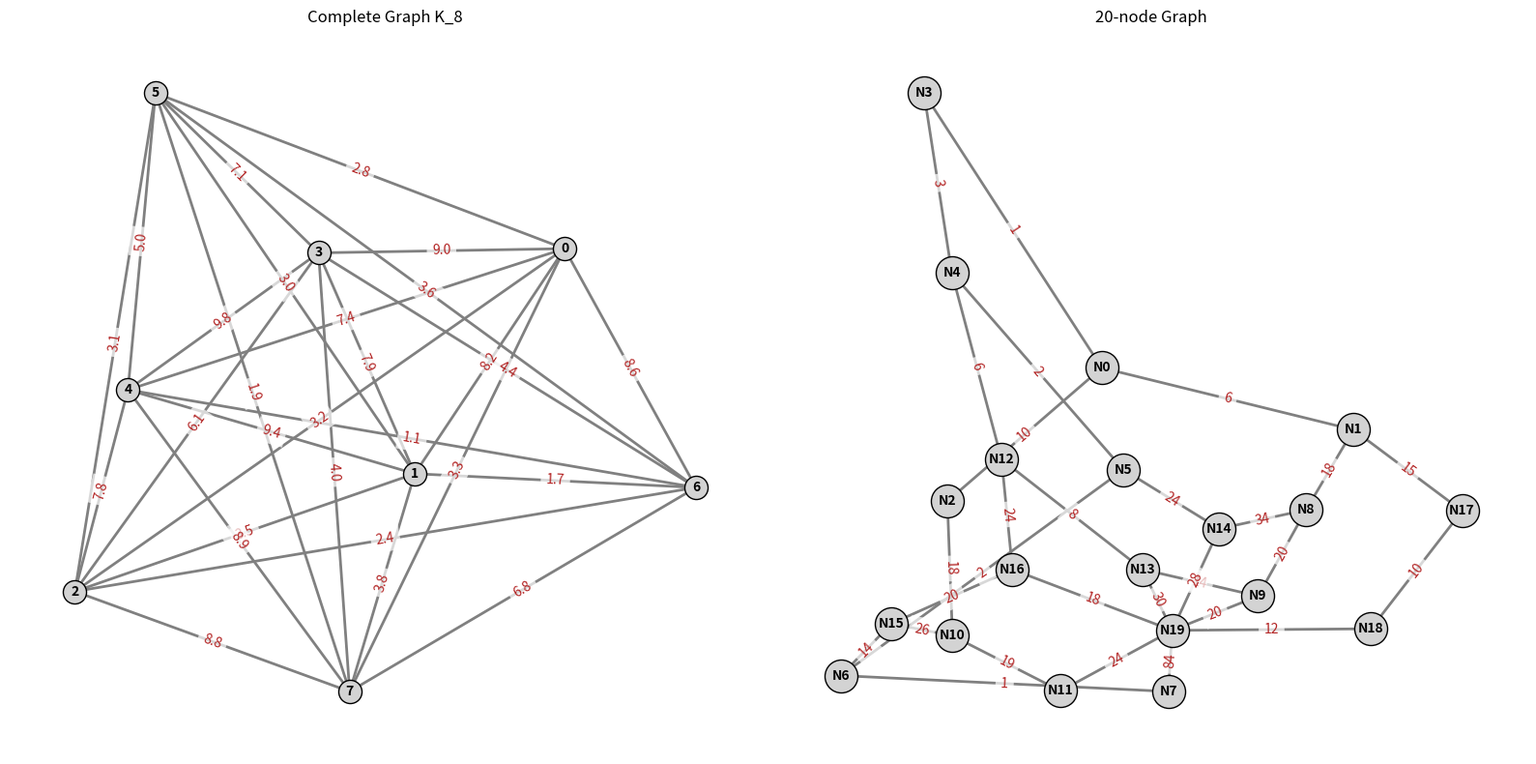
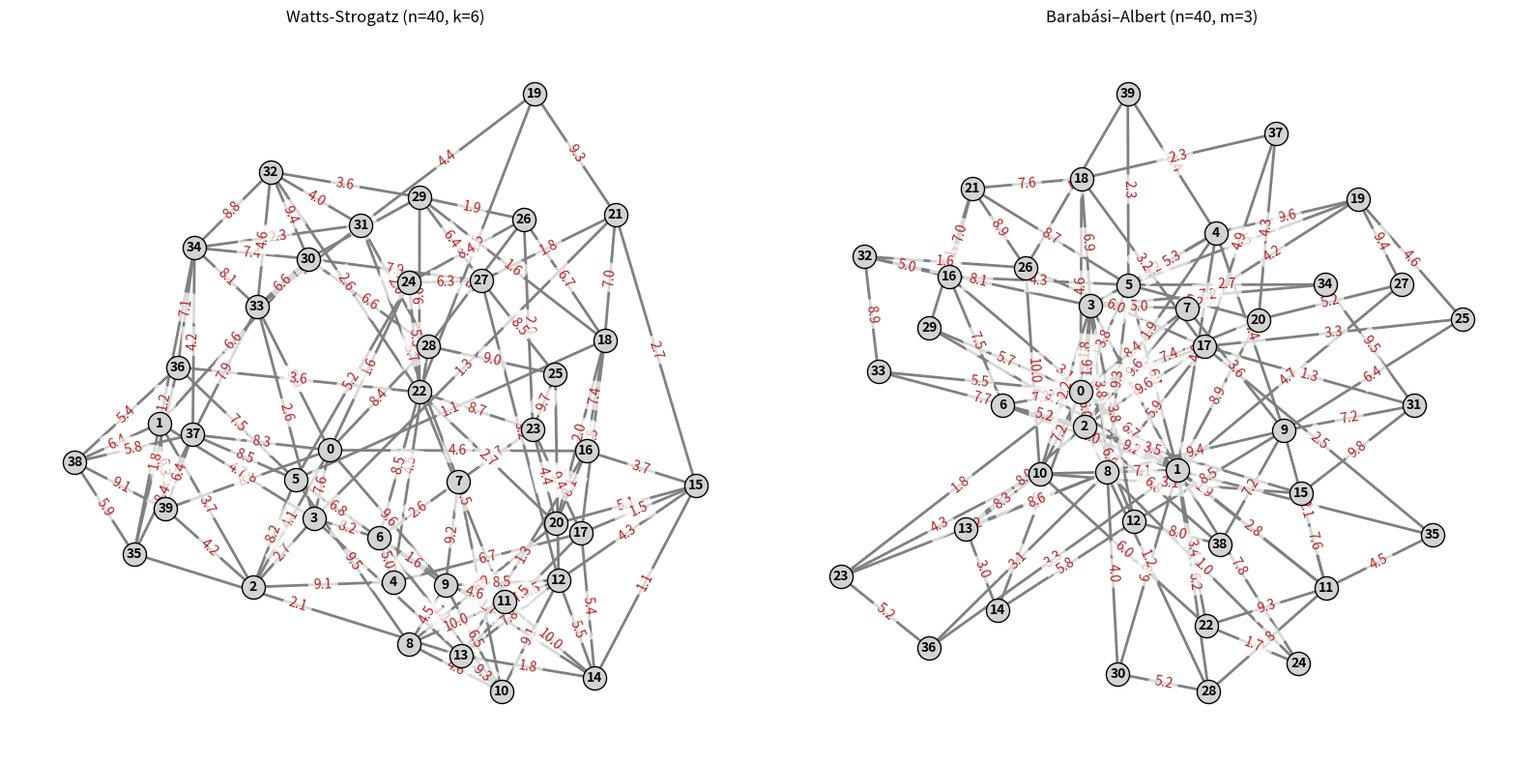
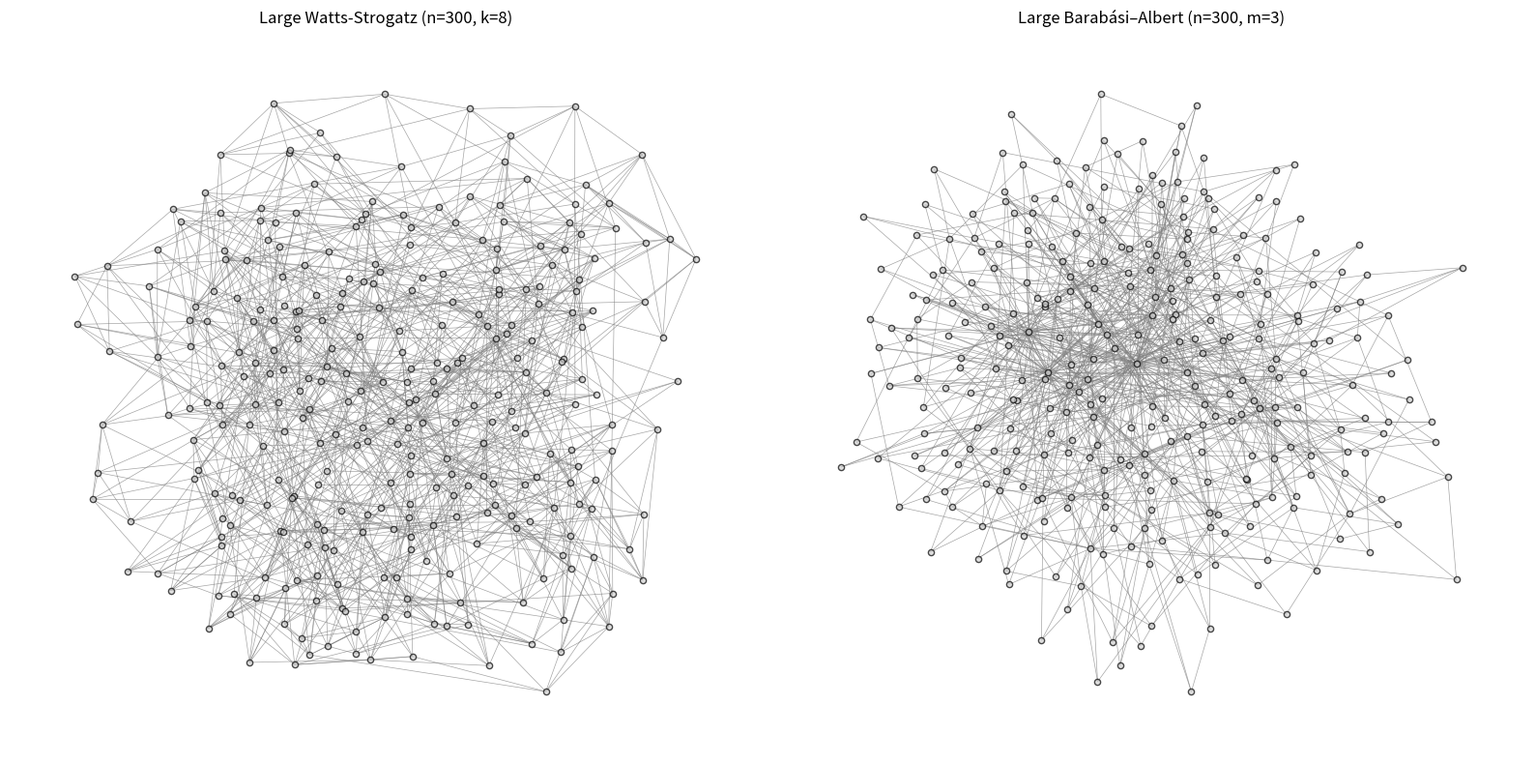
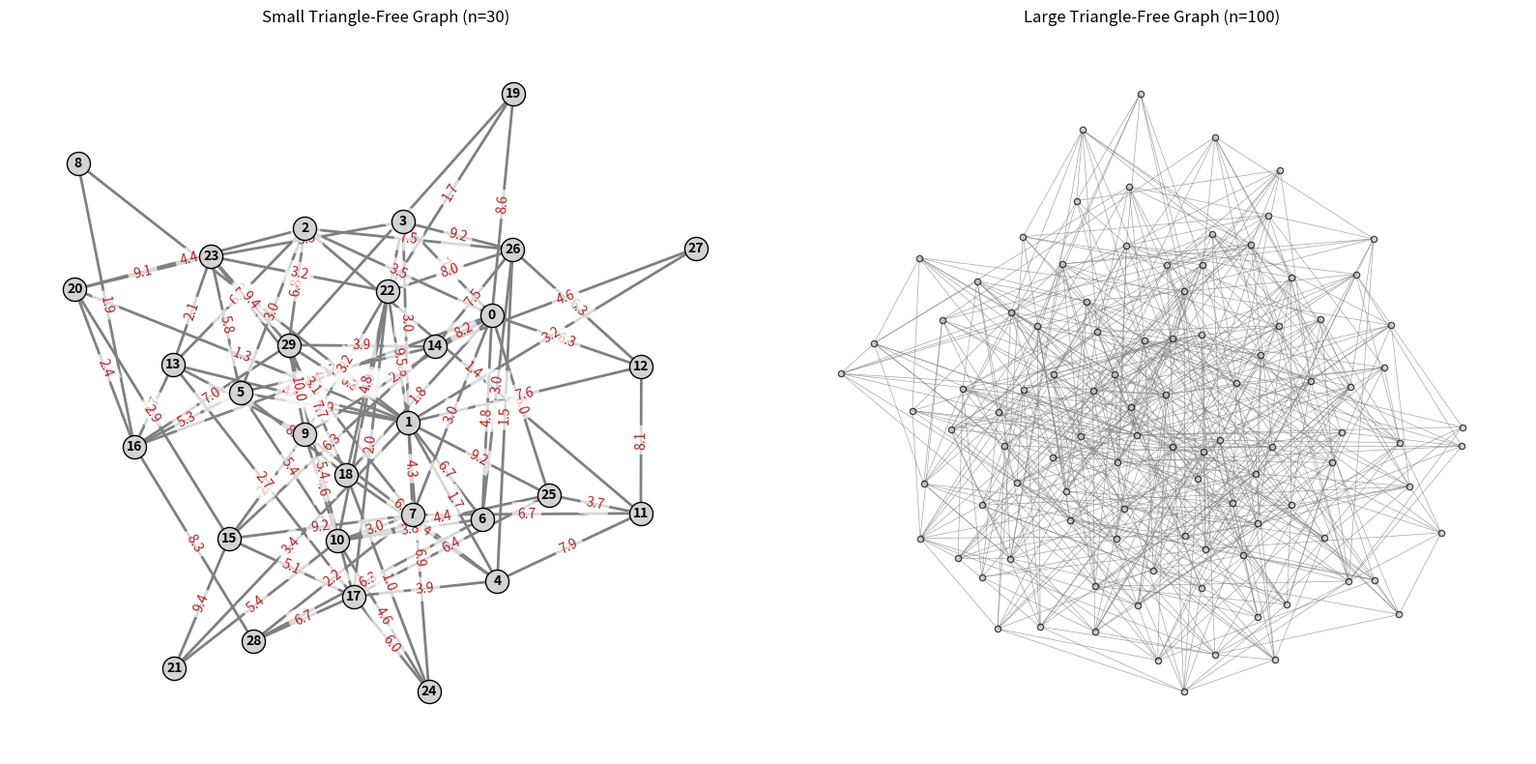

Write the Python code that produced these figures, in order.
from collections import deque
import random
from typing import Any, Dict, List, Optional, Tuple, Set, Union, TYPE_CHECKING, TypeVar

if TYPE_CHECKING:
    import networkx as nx


class UndirectedGraph_:
    def __init__(self) -> None:
        """
        Initialize an empty undirected graph.
        The graph is represented as an adjacency list using a dictionary.
        """
        self.graph: Dict[Any, Dict[Any, Union[int, float]]] = {}

    def add_vertex(self, vertex: Any) -> None:
        """
        Add a vertex to the graph.

        Args:
            vertex: The vertex to add (can be any hashable type)
        """
        if vertex not in self.graph:
            self.graph[vertex] = {}

    def add_edge(
        self, vertex1: Any, vertex2: Any, weight: Union[int, float] = 1
    ) -> None:
        """
        Add an undirected edge between two vertices.

        Args:
            vertex1: First vertex
            vertex2: Second vertex
            weight: Weight for the edge (default = 1 for unweighted graphs)
        """
        # Add vertices if they don't exist
        self.add_vertex(vertex1)
        self.add_vertex(vertex2)

        # Add edge in both directions
        self.graph[vertex1][vertex2] = weight
        self.graph[vertex2][vertex1] = weight

    def has_vertex(self, vertex: Any) -> bool:
        """
        Check if a vertex exists in the graph.

        Args:
            vertex: The vertex to check

        Returns:
            bool: True if vertex exists, False otherwise
        """
        return vertex in self.graph

    def has_edge(self, vertex1: Any, vertex2: Any) -> bool:
        """
        Check if an edge exists between two vertices.

        Args:
            vertex1: First vertex
            vertex2: Second vertex

        Returns:
            bool: True if edge exists, False otherwise
        """
        if vertex1 in self.graph and vertex2 in self.graph:
            return vertex2 in self.graph[vertex1]
        return False

    def get_neighbors(self, vertex: Any) -> List[Any]:
        """
        Get all neighbors of a vertex.

        Args:
            vertex: The vertex

        Returns:
            list: List of neighboring vertices
        """
        if vertex in self.graph:
            return list(self.graph[vertex].keys())
        return []

    def get_vertices(self) -> List[Any]:
        """
        Get all vertices in the graph.

        Returns:
            list: List of all vertices
        """
        return list(self.graph.keys())

    def get_edges(self) -> List[Tuple[Any, Any, Union[int, float]]]:
        """
        Get all edges in the graph with their weights.

        Returns:
            list: List of edges as tuples (vertex1, vertex2, weight)
        """
        edges = []
        visited = set()

        for vertex in self.graph:
            for neighbor, weight in self.graph[vertex].items():
                # Use sorted tuple to ensure edge appears only once in undirected graph
                edge_key = tuple(sorted((vertex, neighbor)))
                if edge_key not in visited:
                    edges.append((vertex, neighbor, weight))
                    visited.add(edge_key)

        return edges

    def get_weight(self, vertex1: Any, vertex2: Any) -> Optional[Union[int, float]]:
        """
        Get the weight of an edge between two vertices.

        Args:
            vertex1: First vertex
            vertex2: Second vertex

        Returns:
            The weight of the edge, or None if no edge exists
        """
        if self.has_edge(vertex1, vertex2):
            return self.graph[vertex1][vertex2]
        return None

    def is_empty(self) -> bool:
        """
        Check if the graph is empty.

        Returns:
            bool: True if graph is empty, False otherwise
        """
        return len(self.graph) == 0

    def __str__(self) -> str:
        """
        String representation of the graph.
        """
        result = "Undirected Graph:\n"
        for vertex in self.graph:
            neighbors = [
                f"{neighbor}(w:{weight})"
                for neighbor, weight in self.graph[vertex].items()
            ]
            result += f"{vertex}: {', '.join(neighbors)}\n"
        return result

    def __repr__(self) -> str:
        """
        Representation of the graph.
        """
        return f"UndirectedGraph_({len(self.graph)} vertices, {len(self.get_edges())} edges)"

    def __len__(self) -> int:
        """
        Get the number of vertices in the graph.
        """
        return len(self.graph)


T = TypeVar("T", bound="UndirectedGraph_")


def complete_(
    graph: T,
    n: int = 10,
    weight_range: Tuple[Union[int, float], Union[int, float]] = (1, 10),
    seed: Optional[int] = None,
) -> T:
    """
    Generate a complete graph with n nodes (K_n).

    In a complete graph, every pair of distinct vertices is connected by a unique edge.

    Args:
        graph: An empty instance of a subclass of UndirectedGraph_ to populate
        n: Number of nodes in the graph
        weight_range: Tuple (min_weight, max_weight) for edge weights
        seed: Random seed for reproducibility

    Returns:
        T: The populated complete graph

    Raises:
        ValueError: If parameters are invalid
        AssertionError: If graph is not empty
    """
    assert len(graph) == 0, "You probably wanted to start with an empty graph!"

    if n <= 0:
        raise ValueError("n must be positive")
    if weight_range[0] > weight_range[1]:
        raise ValueError("min_weight must be <= max_weight")

    # Initialize random number generator
    rng = random.Random(seed)

    # Add vertices
    for i in range(n):
        graph.add_vertex(i)

    # Add edges between every pair of vertices
    for i in range(n):
        for j in range(i + 1, n):
            # Generate random weight within the specified range
            weight = round(rng.uniform(weight_range[0], weight_range[1]), 2)
            graph.add_edge(i, j, weight)

    return graph


def watts_strogatz_(
    graph: T,
    n: int = 20,
    k: int = 4,
    beta: float = 0.3,
    weight_range: Tuple[Union[int, float], Union[int, float]] = (1, 10),
    seed: Optional[int] = None,
) -> T:
    """
    Generate a Watts-Strogatz small-world graph.

    The graph starts as a ring lattice where each node is connected to its k nearest neighbors
    (k/2 on each side). Then, with probability beta, each edge is rewired to a random node.

    Args:
        graph: An empty instance of a subclass of UndirectedGraph_ to populate
        n: Number of nodes in the graph
        k: Each node is connected to k nearest neighbors in ring topology (must be even)
        beta: Probability of rewiring each edge (0 <= beta <= 1)
        weight_range: Tuple (min_weight, max_weight) for edge weights
        seed: Random seed for reproducibility

    Returns:
        T: The populated Watts-Strogatz small-world graph

    Raises:
        ValueError: If parameters are invalid
        AssertionError: If graph is not empty
    """
    assert len(graph) == 0, "You probably wanted to start with an empty graph!"

    if n <= 0:
        raise ValueError("n must be positive")
    if k <= 0 or k % 2 != 0:
        raise ValueError("k must be a positive even integer")
    if k >= n:
        raise ValueError("k must be less than n")
    if beta < 0 or beta > 1:
        raise ValueError("beta must be between 0 and 1")
    if weight_range[0] > weight_range[1]:
        raise ValueError("min_weight must be <= max_weight")

    # Initialize random number generator
    rng = random.Random(seed)

    # Add vertices
    for i in range(n):
        graph.add_vertex(i)

    # Track which edges exist to avoid duplicates
    edges_set: Set[Tuple[int, ...]] = set()

    # First, create the regular ring lattice
    for node in range(n):
        for j in range(1, k // 2 + 1):
            neighbor = (node + j) % n
            # Sort to ensure undirected edge representation is consistent
            edge = tuple(sorted((node, neighbor)))
            if edge not in edges_set:
                edges_set.add(edge)

    # Now rewire edges with probability beta
    rewired_edges_set: Set[Tuple[int, ...]] = set()

    for u, v in edges_set:
        if rng.random() < beta:
            # Choose a new random node to connect to u
            # The new node must be different from u and not already connected to u
            possible_nodes = [
                i
                for i in range(n)
                if i != u
                and tuple(sorted((u, i))) not in edges_set
                and tuple(sorted((u, i))) not in rewired_edges_set
            ]

            if possible_nodes:
                new_v = rng.choice(possible_nodes)
                # Remove old edge (u, v) and add new edge (u, new_v)
                rewired_edges_set.add(tuple(sorted((u, new_v))))
                # Don't add the original edge
                continue

        # Keep the original edge
        rewired_edges_set.add((u, v))

    # Add all edges to the graph with random weights
    for u, v in rewired_edges_set:
        weight = round(rng.uniform(weight_range[0], weight_range[1]), 2)
        graph.add_edge(u, v, weight)

    return graph


def triangle_free_(
    graph: T,
    n: int = 20,
    edge_probability: float = 0.3,
    weight_range: Tuple[Union[int, float], Union[int, float]] = (1, 10),
    seed: Optional[int] = None,
) -> T:
    """
    Generate a triangle-free undirected graph.

    A triangle-free graph is an undirected graph in which no three vertices form a triangle
    (i.e., no three vertices are all pairwise adjacent).

    Args:
        graph: An empty instance of a subclass of UndirectedGraph_ to populate
        n: Number of nodes in the graph
        edge_probability: Probability of adding an edge between two vertices,
                          as long as it doesn't create a triangle (0 <= edge_probability <= 1)
        weight_range: Tuple (min_weight, max_weight) for edge weights
        seed: Random seed for reproducibility

    Returns:
        T: The populated triangle-free graph

    Raises:
        ValueError: If parameters are invalid
        AssertionError: If graph is not empty
    """
    assert len(graph) == 0, "You probably wanted to start with an empty graph!"

    if n <= 0:
        raise ValueError("n must be positive")
    if edge_probability < 0 or edge_probability > 1:
        raise ValueError("edge_probability must be between 0 and 1")
    if weight_range[0] > weight_range[1]:
        raise ValueError("min_weight must be <= max_weight")

    # Initialize random number generator
    rng = random.Random(seed)

    # Add vertices
    for i in range(n):
        graph.add_vertex(i)

    # Track adjacency matrix for efficient triangle checking
    # Using a set of edges for O(1) lookup
    edges_set: Set[Tuple[int, int]] = set()

    # Try to add edges while maintaining triangle-free property
    for i in range(n):
        for j in range(i + 1, n):
            # Check if adding edge (i, j) would create a triangle
            would_create_triangle = False

            # For each potential third vertex k
            for k in range(n):
                if k == i or k == j:
                    continue

                # Check if both edges (i, k) and (j, k) exist
                if (i, k) in edges_set or (k, i) in edges_set:
                    if (j, k) in edges_set or (k, j) in edges_set:
                        would_create_triangle = True
                        break

            # If no triangle would be created and random chance says to add edge
            if not would_create_triangle and rng.random() < edge_probability:
                # Add edge with random weight
                weight = round(rng.uniform(weight_range[0], weight_range[1]), 2)
                graph.add_edge(i, j, weight)
                edges_set.add((i, j))

    return graph


def barabasi_albert_(
    graph: T,
    n: int = 100,
    m: int = 2,
    weight_range: Tuple[Union[int, float], Union[int, float]] = (1, 10),
    seed: Optional[int] = None,
) -> T:
    """
    Generate a Barabási–Albert scale-free network graph.

    The graph grows through preferential attachment: new nodes are more likely
    to connect to nodes that already have many connections.

    Args:
        graph: An empty instance of a subclass of UndirectedGraph_ to populate
        n: Total number of nodes in the final graph
        m: Number of edges to attach from a new node to existing nodes (m < n)
        weight_range: Tuple (min_weight, max_weight) for edge weights
        seed: Random seed for reproducibility

    Returns:
        T: The populated Barabási–Albert graph

    Raises:
        ValueError: If parameters are invalid
        AssertionError: If graph is not empty
    """
    assert len(graph) == 0, "You probably wanted to start with an empty graph!"

    if n <= 0:
        raise ValueError("n must be positive")
    if m <= 0:
        raise ValueError("m must be positive")
    if m >= n:
        raise ValueError("m must be less than n")
    if weight_range[0] > weight_range[1]:
        raise ValueError("min_weight must be <= max_weight")

    # Initialize random number generator
    rng = random.Random(seed)

    # Start with a complete graph of m+1 nodes
    # This ensures each initial node has at least m edges
    initial_nodes = m + 1

    # Add initial nodes
    for i in range(initial_nodes):
        graph.add_vertex(i)

    # Create initial complete graph among first m+1 nodes
    for i in range(initial_nodes):
        for j in range(i + 1, initial_nodes):
            weight = round(rng.uniform(weight_range[0], weight_range[1]), 2)
            graph.add_edge(i, j, weight)

    # Track degrees for preferential attachment
    degrees = [initial_nodes - 1] * initial_nodes  # Each node has m edges initially

    # Add remaining nodes with preferential attachment
    for new_node in range(initial_nodes, n):
        graph.add_vertex(new_node)

        # Create list of existing nodes weighted by their degree
        # (preferential attachment: higher degree = higher probability)
        node_list = []
        for node_idx, degree in enumerate(degrees):
            node_list.extend([node_idx] * degree)

        # Select m distinct nodes to connect to
        selected_nodes = set()
        attempts = 0
        max_attempts = m * 10  # Prevent infinite loops

        while len(selected_nodes) < m and attempts < max_attempts:
            if node_list:  # Ensure node_list is not empty
                selected_node = rng.choice(node_list)
                if selected_node not in selected_nodes:
                    selected_nodes.add(selected_node)
            attempts += 1

        # If we couldn't find enough distinct nodes, add random ones
        while len(selected_nodes) < m:
            available_nodes = list(range(new_node))
            random_node = rng.choice(available_nodes)
            selected_nodes.add(random_node)

        # Connect new node to selected nodes
        for existing_node in selected_nodes:
            weight = round(rng.uniform(weight_range[0], weight_range[1]), 2)
            graph.add_edge(new_node, existing_node, weight)

            # Update degrees
            degrees[existing_node] += 1

        # Add degree entry for the new node
        degrees.append(m)

    return graph


def twenty_(graph: T, weighted: bool = True, more_edges: bool = True) -> T:
    """
    Generate a 20-node graph with multiple paths from N0 to N19.

    This graph is designed to demonstrate differences between search algorithms:
    - DFS tends to follow the deep path (N0→N3→N4→N5→N6→N7→N19) with light initial edges
      but an expensive final hop
    - BFS explores breadth-first and may find alternative paths
    - UCS finds the optimal cost path considering edge weights

    Args:
        graph: An empty instance of a subclass of UndirectedGraph_ to populate
        weighted: If True, edges have random weights; if False, all edges have weight 1
        more_edges: If True, adds additional cross-connections making the graph more complex

    Returns:
        T: The populated 20-node graph

    Raises:
        AssertionError: If graph is not empty
    """
    assert len(graph) == 0, "You probably wanted to start with an empty graph!"

    nodes: List[str] = [f"N{i}" for i in range(20)]
    for node in nodes:
        graph.add_vertex(node)

    # Create some direct but heavy connections
    graph.add_edge("N0", "N1", random.randint(5, 10) if weighted else 1)
    graph.add_edge("N0", "N2", random.randint(5, 10) if weighted else 1)
    graph.add_edge(
        "N0", "N3", random.randint(1, 3) if weighted else 1
    )  # Light edge that DFS will take

    # Create branching paths
    # Path 1: Light but deep (DFS will likely take this)
    graph.add_edge("N3", "N4", random.randint(1, 3) if weighted else 1)
    graph.add_edge("N4", "N5", random.randint(1, 3) if weighted else 1)
    graph.add_edge("N5", "N6", random.randint(1, 3) if weighted else 1)
    graph.add_edge("N6", "N7", random.randint(1, 3) if weighted else 1)
    graph.add_edge(
        "N7", "N19", random.randint(50, 100) if weighted else 1
    )  # Expensive final hop

    # Path 2: Shorter but heavier edges (BFS might find this)
    graph.add_edge("N1", "N8", random.randint(10, 20) if weighted else 1)
    graph.add_edge("N8", "N9", random.randint(10, 20) if weighted else 1)
    graph.add_edge("N9", "N19", random.randint(10, 20) if weighted else 1)

    # Path 3: Alternative path
    graph.add_edge("N2", "N10", random.randint(15, 25) if weighted else 1)
    graph.add_edge("N10", "N11", random.randint(15, 25) if weighted else 1)
    graph.add_edge("N11", "N19", random.randint(15, 25) if weighted else 1)

    # Add cross-connections to make it more complex
    if more_edges:
        graph.add_edge("N4", "N12", random.randint(5, 15) if weighted else 1)
        graph.add_edge("N12", "N13", random.randint(5, 15) if weighted else 1)
        graph.add_edge("N13", "N19", random.randint(30, 40) if weighted else 1)
        graph.add_edge("N5", "N14", random.randint(20, 30) if weighted else 1)

    graph.add_edge("N14", "N19", random.randint(20, 30) if weighted else 1)
    graph.add_edge("N6", "N15", random.randint(10, 20) if weighted else 1)
    graph.add_edge("N15", "N16", random.randint(10, 20) if weighted else 1)
    graph.add_edge("N16", "N19", random.randint(10, 20) if weighted else 1)

    # Add some random connections between nodes
    additional_edges: List[Tuple[str, str, Union[int, float]]] = [
        ("N1", "N17", random.randint(5, 15) if weighted else 1),
        ("N17", "N18", random.randint(5, 15) if weighted else 1),
        ("N18", "N19", random.randint(5, 15) if weighted else 1),
        ("N8", "N14", random.randint(25, 35) if weighted else 1),
        ("N10", "N15", random.randint(20, 30) if weighted else 1),
        ("N12", "N16", random.randint(15, 25) if weighted else 1),
        ("N9", "N13", random.randint(10, 20) if weighted else 1),
    ]

    for v1, v2, weight in additional_edges:
        graph.add_edge(v1, v2, weight)

    return graph


HAS_NX_MPL = True
try:
    import matplotlib.pyplot as plt
    import networkx as nx

    def graph2nx(graph: T) -> "nx.Graph":
        """
        Convert a (subclass of) UndirectedGraph to a networkx.Graph object.

        Returns:
            networkx.Graph: A networkx graph representation
        """

        nx_graph = nx.Graph()

        # Add all vertices
        for vertex in graph.graph:
            nx_graph.add_node(vertex)

        # Add all edges with weights
        for vertex in graph.graph:
            for neighbor, weight in graph.graph[vertex].items():
                # Add edge only once (undirected)
                if not nx_graph.has_edge(vertex, neighbor):
                    nx_graph.add_edge(vertex, neighbor, weight=weight)

        return nx_graph

    def nx2ax(nx_graph: "nx.Graph", ax, seed=42, show_weights: bool = True, pos=None):
        # Create a layout for the nodes if not provided
        if pos is None:
            pos = nx.spring_layout(nx_graph, seed=seed)

        max_label_len = max(len(str(node)) for node in list(nx_graph))
        node_size = 300 + max(max_label_len - 2, 0) * 300

        # Plot graph
        nx.draw(
            nx_graph,
            pos,
            ax=ax,
            with_labels=True,
            node_color="lightgray",
            node_size=node_size,
            font_size=10,
            font_weight="bold",
            edge_color="gray",
            width=2,
            edgecolors="black",
        )

        # Draw edge labels (weights) if requested
        if show_weights:
            edge_labels = nx.get_edge_attributes(nx_graph, "weight")
            # Format weights to 1 decimal place for cleaner display
            formatted_edge_labels = {}
            for (u, v), weight in edge_labels.items():
                if isinstance(weight, int):
                    formatted_edge_labels[(u, v)] = f"{weight}"
                else:
                    formatted_edge_labels[(u, v)] = f"{weight:.1f}"
            nx.draw_networkx_edge_labels(
                nx_graph,
                pos,
                ax=ax,
                edge_labels=formatted_edge_labels,
                font_size=10,
                font_color="firebrick",
                bbox=dict(alpha=0.7, facecolor="white", edgecolor="none"),
            )

        return node_size

    def largenx2ax(nx_graph: "nx.Graph", ax, seed=42, pos=None):
        """
        Display large graphs without node labels or edge weights for better visualization.

        Args:
            nx_graph: networkx graph to display
            ax: matplotlib axis to draw on
            seed: random seed for layout reproducibility
            pos: precomputed node positions (optional)
        """
        # Create a layout for the nodes if not provided
        if pos is None:
            pos = nx.spring_layout(nx_graph, seed=seed)

        node_size = 20

        # Plot graph without labels
        nx.draw(
            nx_graph,
            pos,
            ax=ax,
            with_labels=False,  # No node labels for large graphs
            node_color="lightgray",
            node_size=node_size,  # Smaller nodes for large graphs
            font_size=8,
            font_weight="bold",
            edge_color="gray",
            width=0.5,  # Thinner edges for large graphs
            edgecolors="black",
            alpha=0.7,  # Slightly transparent for better visualization
        )

        return node_size

except ImportError as e:
    print(f"Required GUI visualization libraries not found: {e}")
    print("\nPlease consider installing these libraries:")
    print("pip install matplotlib networkx")
    HAS_NX_MPL = False

if __name__ == "__main__":
    # Test complete graph
    print("Testing complete graph:")
    graph = complete_(UndirectedGraph_(), n=8)
    print(f"Complete graph K_8: {len(graph)} vertices, {len(graph.get_edges())} edges")
    print(f"Expected edges for K_8: {8 * 7 // 2} (n*(n-1)/2)")

    # Test 20-node graph
    graph20 = twenty_(UndirectedGraph_())
    print("\nGraph Information for 20-node graph:")
    print(f"Number of vertices: {len(graph20)}")
    print(f"Number of edges: {len(graph20.get_edges())}")

    # Test Watts-Strogatz graph
    n_ws, k = 40, 6
    graph_ws = watts_strogatz_(UndirectedGraph_(), n=n_ws, k=k)
    print(f"\nWatts-Strogatz graph (n={n_ws}, k={k}):")
    print(f"Number of vertices: {len(graph_ws)}")
    print(f"Number of edges: {len(graph_ws.get_edges())}")

    # Test Barabási–Albert graph
    n_ba, m = 40, 3
    graph_ba = barabasi_albert_(UndirectedGraph_(), n=n_ba, m=m)
    print(f"\nBarabási–Albert graph (n={n_ba}, m={m}):")
    print(f"Number of vertices: {len(graph_ba)}")
    print(f"Number of edges: {len(graph_ba.get_edges())}")

    # Test triangle-free graphs
    print("\nTesting triangle-free graphs:")

    # Small triangle-free graph (less than 40 nodes)
    n_tf_small = 30
    graph_tf_small = triangle_free_(UndirectedGraph_(), n=n_tf_small, edge_probability=0.4, seed=42)
    print(f"Small triangle-free graph (n={n_tf_small}):")
    print(f"Number of vertices: {len(graph_tf_small)}")
    print(f"Number of edges: {len(graph_tf_small.get_edges())}")

    # Large triangle-free graph (200 nodes)
    n_tf_large = 100
    graph_tf_large = triangle_free_(UndirectedGraph_(), n=n_tf_large, edge_probability=0.2, seed=42)
    print(f"Large triangle-free graph (n={n_tf_large}):")
    print(f"Number of vertices: {len(graph_tf_large)}")
    print(f"Number of edges: {len(graph_tf_large.get_edges())}")

    if HAS_NX_MPL:
        # Figure 1: Complete graph and 20-node graph
        fig1, axes1 = plt.subplots(1, 2, figsize=(16, 8))

        # Complete graph
        ax1 = axes1[0]
        nx2ax(graph2nx(graph), ax1, seed=42, show_weights=True)
        ax1.set_title("Complete Graph K_8")
        ax1.axis("off")

        # 20-node graph
        ax2 = axes1[1]
        nx2ax(graph2nx(graph20), ax2, seed=42, show_weights=True)
        ax2.set_title("20-node Graph")
        ax2.axis("off")

        plt.tight_layout()
        plt.show()

        # Figure 2: Watts-Strogatz and Barabási–Albert graphs
        fig2, axes2 = plt.subplots(1, 2, figsize=(16, 8))

        # Watts-Strogatz graph
        ax3 = axes2[0]
        nx2ax(graph2nx(graph_ws), ax3, seed=42, show_weights=True)
        ax3.set_title(f"Watts-Strogatz (n={n_ws}, k={k})")
        ax3.axis("off")

        # Barabási–Albert graph
        ax4 = axes2[1]
        nx2ax(graph2nx(graph_ba), ax4, seed=42, show_weights=True)
        ax4.set_title(f"Barabási–Albert (n={n_ba}, m={m})")
        ax4.axis("off")

        plt.tight_layout()
        plt.show()

        # Figure 3: Large graphs without labels using largenx2ax
        print("\nGenerating large graphs for Figure 3...\n")

        # Create large Watts-Strogatz graph
        n_ws_large, k_large = 300, 8
        graph_ws_large = watts_strogatz_(
            UndirectedGraph_(), n=n_ws_large, k=k_large, seed=42
        )
        print(f"Large Watts-Strogatz graph (n={n_ws_large}, k={k_large}):")
        print(f"Number of vertices: {len(graph_ws_large)}")
        print(f"Number of edges: {len(graph_ws_large.get_edges())}")

        # Create large Barabási–Albert graph
        n_ba_large, m_large = 300, 3
        graph_ba_large = barabasi_albert_(
            UndirectedGraph_(), n=n_ba_large, m=m_large, seed=42
        )
        print(f"\nLarge Barabási–Albert graph (n={n_ba_large}, m={m_large}):")
        print(f"Number of vertices: {len(graph_ba_large)}")
        print(f"Number of edges: {len(graph_ba_large.get_edges())}")

        # Create Figure 3
        fig3, axes3 = plt.subplots(1, 2, figsize=(16, 8))

        # Large Watts-Strogatz graph
        ax5 = axes3[0]
        largenx2ax(graph2nx(graph_ws_large), ax5, seed=42)
        ax5.set_title(f"Large Watts-Strogatz (n={n_ws_large}, k={k_large})")
        ax5.axis("off")

        # Large Barabási–Albert graph
        ax6 = axes3[1]
        largenx2ax(graph2nx(graph_ba_large), ax6, seed=42)
        ax6.set_title(f"Large Barabási–Albert (n={n_ba_large}, m={m_large})")
        ax6.axis("off")

        plt.tight_layout()
        plt.show()

        # Figure 4: Triangle-free graphs of different sizes
        print("\nGenerating triangle-free graphs for Figure 4...\n")

        # Create Figure 4
        fig4, axes4 = plt.subplots(1, 2, figsize=(16, 8))

        # Small triangle-free graph (with labels and weights)
        ax7 = axes4[0]
        nx2ax(graph2nx(graph_tf_small), ax7, seed=42, show_weights=True)
        ax7.set_title(f"Small Triangle-Free Graph (n={n_tf_small})")
        ax7.axis("off")

        # Large triangle-free graph (without labels, using largenx2ax)
        ax8 = axes4[1]
        largenx2ax(graph2nx(graph_tf_large), ax8, seed=42)
        ax8.set_title(f"Large Triangle-Free Graph (n={n_tf_large})")
        ax8.axis("off")

        plt.tight_layout()
        plt.show()
